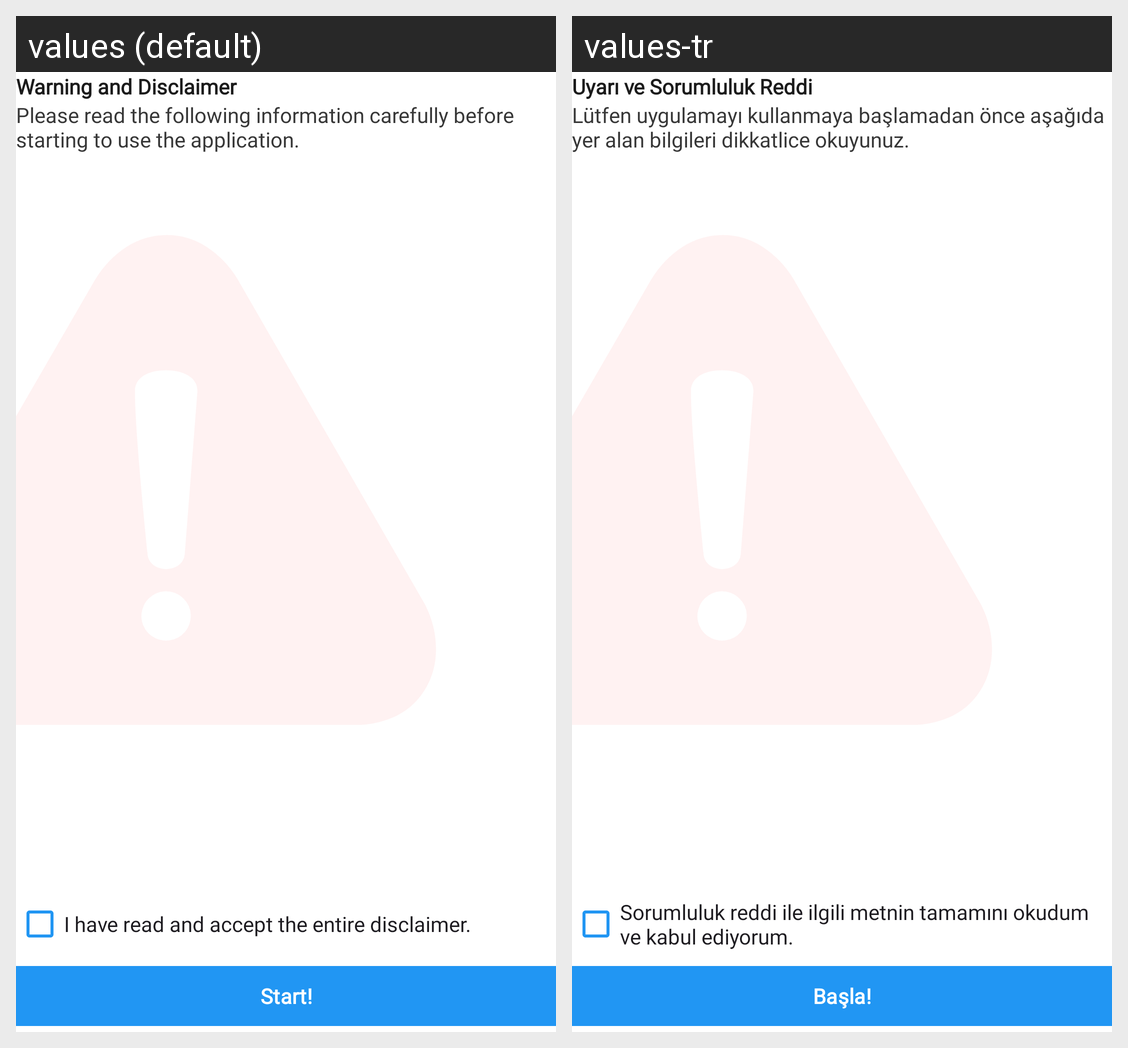

This grid shows one Android layout under two languages. Give, for every string resource on the screen, its name, the default text and each shown locale's text.
Android screen res/layout/activity_disclaimer_notice.xml rendered under 2 locales, left to right: values (default), values-tr. Device: Nexus 5 (rendered at 1080×1920; each locale shown at half size, 540×960, under a caption strip naming it); theme AppTheme.
Strings drawn on this screen, with the default value and each locale's value (text and hints the layout hard-codes, and strings that could not be matched under every locale, appear in the picture but are not listed):

disclaimer_title
  values: Warning and Disclaimer
  values-tr: Uyarı ve Sorumluluk Reddi

disclaimer_desc
  values: Please read the following information carefully before starting to use the application.
  values-tr: Lütfen uygulamayı kullanmaya başlamadan önce aşağıda yer alan bilgileri dikkatlice okuyunuz.

disclaimer_checkbox
  values: I have read and accept the entire disclaimer.
  values-tr: Sorumluluk reddi ile ilgili metnin tamamını okudum ve kabul ediyorum.

start
  values: Start!
  values-tr: Başla!
